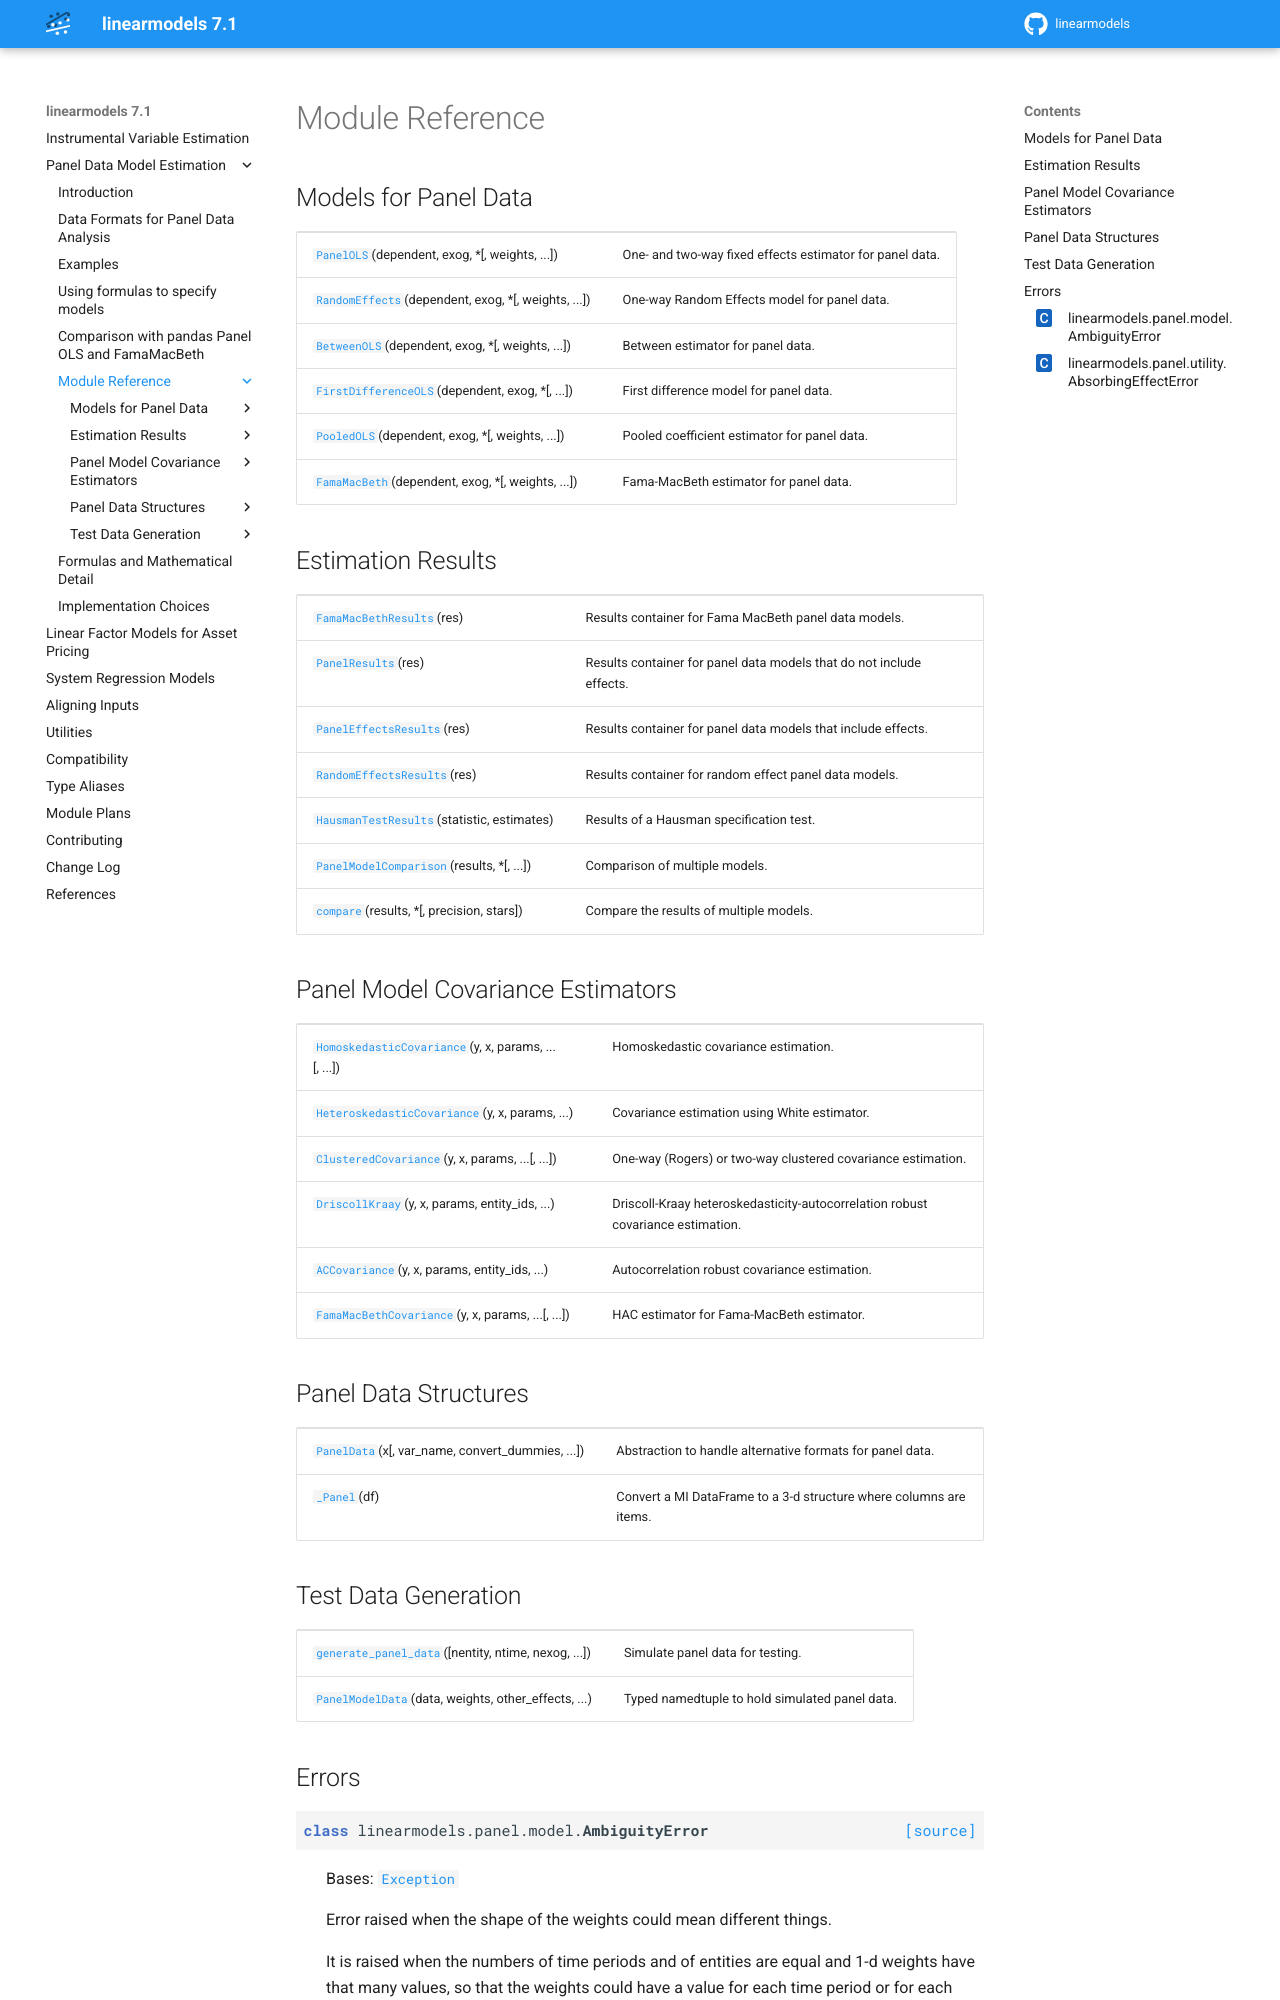

repository: bashtage/linearmodels · page: panel/reference.html · generator: sphinx

.. _panel-module-reference:

================
Module Reference
================

.. _panel-module-reference-models:

Models for Panel Data
---------------------

.. module:: linearmodels.panel.model
   :synopsis: Models for panel data

.. currentmodule:: linearmodels.panel.model

.. autosummary::
   :toctree: panel/

   PanelOLS
   RandomEffects
   BetweenOLS
   FirstDifferenceOLS
   PooledOLS
   FamaMacBeth

.. _panel-module-reference-results:

Estimation Results
------------------

.. module:: linearmodels.panel.results
   :synopsis: Estimation results for panel data models

.. currentmodule:: linearmodels.panel.results

.. autosummary::
   :toctree: panel/

   FamaMacBethResults
   PanelResults
   PanelEffectsResults
   RandomEffectsResults
   HausmanTestResults
   PanelModelComparison
   compare

.. _panel-module-reference-covariance:

Panel Model Covariance Estimators
---------------------------------

.. module:: linearmodels.panel.covariance
   :synopsis: Covariance estimators for panel data models

.. currentmodule:: linearmodels.panel.covariance

.. autosummary::
   :toctree: panel/

   HomoskedasticCovariance
   HeteroskedasticCovariance
   ClusteredCovariance
   DriscollKraay
   ACCovariance
   FamaMacBethCovariance

.. _panel-module-reference-data:

Panel Data Structures
---------------------

.. module:: linearmodels.panel.data
   :synopsis: Data structured used in panel data models

.. autosummary::
   :toctree: panel/

   PanelData
   _Panel
